Run: headless pygame with SDL's dummy video driver; simulated clock (each Clock.tick advances the game by its frame time, no real sleeping); random seed 0; keys injected as events and as key.get_pressed() state; no mouse input.
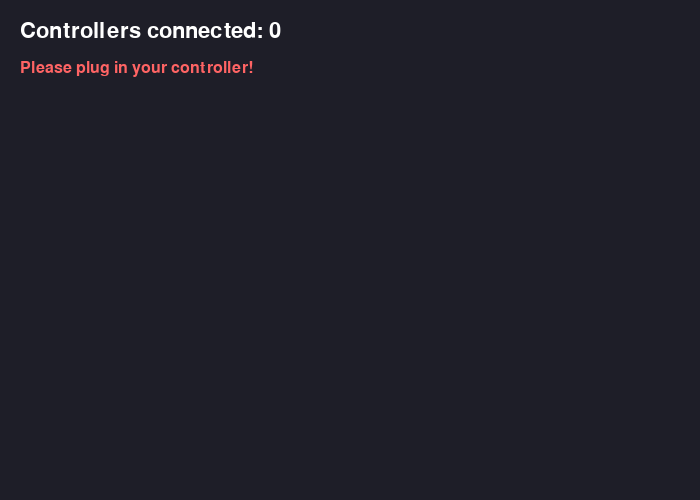
Frame 1 of 4 · flips 1–60 · no input
Frame 2 of 4 · flips 61–180 · tapped SPACE, RETURN · held RIGHT (→), D · screen unchanged from frame 1, image omitted
Frame 3 of 4 · flips 181–300 · held DOWN (↓), S · screen unchanged from frame 2, image omitted
Frame 4 of 4 · flips 301–420 · held LEFT (←), A, UP (↑), W · screen unchanged from frame 3, image omitted

The pygame program that drew these frames:

import pygame
import sys
import os

# Allow background events so the window doesn't have to be focused strictly
os.environ['SDL_JOYSTICK_ALLOW_BACKGROUND_EVENTS'] = '1'

try:
    pygame.init()
    pygame.joystick.init()
except Exception as e:
    print(f"Error initializing pygame: {e}")
    sys.exit(1)

# Set up the display
width, height = 700, 500
try:
    screen = pygame.display.set_mode((width, height))
    pygame.display.set_caption("Turret/Fire Controller Input Tester")
except Exception as e:
    print(f"Error setting display mode: {e}. Are you on a headless server?")
    sys.exit(1)

clock = pygame.time.Clock()
font = pygame.font.SysFont(None, 24)
title_font = pygame.font.SysFont(None, 32)
bold_font = pygame.font.SysFont(None, 24, bold=True)

joysticks = [pygame.joystick.Joystick(x) for x in range(pygame.joystick.get_count())]
for joy in joysticks:
    joy.init()

running = True
print("Starting Turret Joystick Tester window. Press Ctrl+C in terminal or close window to exit.")

# Define custom labels for the Turret/Fire setup
# Pygame is 0-indexed. Physical button N usually maps to index N-1.
CUSTOM_LABELS = {
    "axis_0": "Turret Turn Axis (X)",
    "axis_1": "Fire Motor Speed (Y)",
    "axis_2": "Intake Speed Slider (Throttle)",
    "axis_3": "Intake Speed Slider (Throttle)",
    "btn_0": "1: Fire Trigger",
    "btn_1": "2: AutoAim Toggle",
    "btn_5": "6: Preset -180",
    "btn_6": "7: Preset -90",
    "btn_7": "8: Preset 0",
    "btn_8": "9: Preset 90",
    "btn_9": "10: Preset 180",
    "btn_10": "11: Preset 270",
    "btn_11": "12: Intake Unjam"
}

while running:
    for event in pygame.event.get():
        if event.type == pygame.QUIT:
            running = False
        # Detect hotplugging
        if event.type == pygame.JOYDEVICEADDED or event.type == pygame.JOYDEVICEREMOVED:
            joysticks = [pygame.joystick.Joystick(x) for x in range(pygame.joystick.get_count())]
            for joy in joysticks:
                joy.init()
            
    screen.fill((30, 30, 40))
    
    y_offset = 20
    text = title_font.render(f"Controllers connected: {len(joysticks)}", True, (255, 255, 255))
    screen.blit(text, (20, y_offset))
    y_offset += 40
    
    for i, joy in enumerate(joysticks):
        name = joy.get_name()
        text = font.render(f"Controller {i} - {name}", True, (150, 200, 255))
        screen.blit(text, (20, y_offset))
        y_offset += 30
        
        # Draw Axes
        axes_text = "Axes:  "
        for a in range(joy.get_numaxes()):
            val = joy.get_axis(a)
            label = CUSTOM_LABELS.get(f"axis_{a}", f"{a}")
            axes_text += f"{label}: {val:>5.2f}    "
            
            # wrap text for readability
            if len(axes_text) > 60:
                text = font.render(axes_text, True, (255, 180, 180))
                screen.blit(text, (40, y_offset))
                y_offset += 25
                axes_text = "       "

        if axes_text.strip():
            text = font.render(axes_text, True, (255, 180, 180))
            screen.blit(text, (40, y_offset))
            y_offset += 30
        
        # Draw Hats (D-pad)
        hats_text = "Hats:  "
        for h in range(joy.get_numhats()):
            val = joy.get_hat(h)
            hats_text += f"{h}: {val}    "
        if joy.get_numhats() > 0:
            text = font.render(hats_text, True, (200, 200, 150))
            screen.blit(text, (40, y_offset))
            y_offset += 30
        
        # Draw Buttons
        y_offset += 10
        text = font.render("Buttons:", True, (180, 255, 180))
        screen.blit(text, (40, y_offset))
        y_offset += 25

        btns_text = "   "
        for b in range(joy.get_numbuttons()):
            val = joy.get_button(b)
            # Fetch custom zero-based label, default to Pygame + 1 so "btn_0" reads "Button 1"
            label = CUSTOM_LABELS.get(f"btn_{b}", f"Button {b+1}")
            
            if val:
                btns_text += f"[{label}] "
            else:
                btns_text += f" {label}  "
            
            # wrap text 
            if len(btns_text) > 70:
                text = font.render(btns_text, True, (180, 255, 180))
                screen.blit(text, (40, y_offset))
                y_offset += 25
                btns_text = "   "

        if btns_text.strip():
            text = font.render(btns_text, True, (180, 255, 180))
            screen.blit(text, (40, y_offset))
            y_offset += 40

    if len(joysticks) == 0:
        text = font.render("Please plug in your controller!", True, (255, 100, 100))
        screen.blit(text, (20, y_offset))
        
    pygame.display.flip()
    clock.tick(30)

pygame.quit()
sys.exit()
